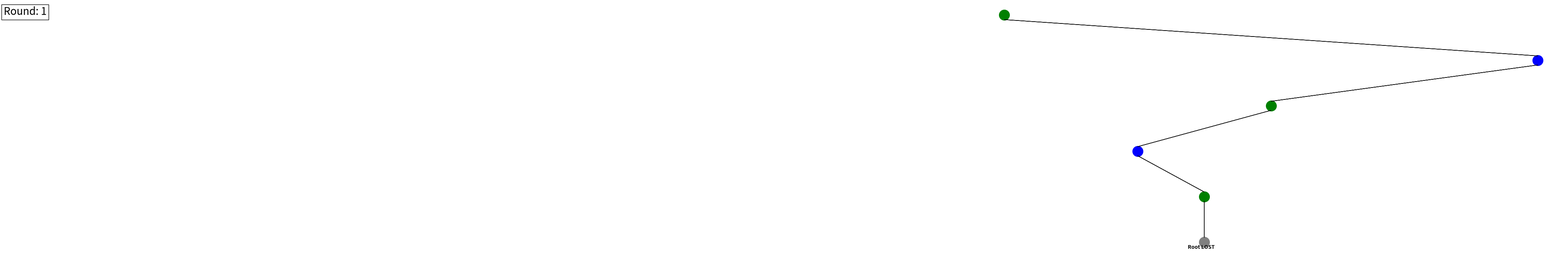

The script that saved this image: (Note: this script raises an exception after producing the figure.)
### Monte-Carlo Tree Search on Tree(n children) MDP
import random
import numpy as np
import argparse
import matplotlib.pyplot as plt
import matplotlib.animation as animation
from matplotlib.animation import PillowWriter

parser = argparse.ArgumentParser()
parser.add_argument("--n_children", type=int, default=2, help="number of children of every node")
parser.add_argument("--n_depth", type=int, default=5, help="depth of tree")
parser.add_argument("--gamma", type=float, default=0.1, help="decay rate of reward")
parser.add_argument("--budget", type=int, default=30, help="max iterations of Monte-Carlo process")
parser.add_argument("--epsilon", type=float, default=0.3, help="epsilon-greedy policy")

args = parser.parse_args()
n_children = args.n_children
n_depth = args.n_depth
gamma = args.gamma
budget = args.budget
eps = args.epsilon

MIN = 0
MAX = 1
PAYOFF = 2

ims = []
frame = []
fig = plt.figure(figsize=(16, 7))

random.seed(1)


class Node():
    def __init__(self, type, depth, x, y, parent, payoff, state):
        self.type = type  # MAX or CHANCE
        self.state = state
        self.depth = depth
        self.children = []
        self.parent = parent
        self.n_visit = 0
        self.u = 0
        self.q = 0
        self.cur_child_idx = 0
        self.payoff = payoff

        ## for visualization
        self.x = x
        self.y = y
        self.plt_v_text = None

        interval = 10 * n_children ** (n_depth - self.depth)
        self.pos_list = [-(n_children - 1) * interval / 2]
        for _ in range(n_children - 1):
            self.pos_list += [self.pos_list[-1] + interval]


class MCTS():
    def __init__(self, tree_depth, c):
        self.tree_depth = tree_depth
        self.root = Node(MAX, 0, 0, 0, None, None, 0)
        self.draw_tree(self.root)
        self.payoff = [random.choice([-1,1]) for _ in range(n_children**(n_depth-2))]
        self.c = c

    def draw_tree(self, node):
        plt1 = None
        plt3 = None
        if node.type == MAX:
            color = 'g'
        elif node.type == MIN:
            color = 'b'
        else:
            color = 'grey'
            message = 'Root WON' if node.payoff == 1 else 'Root LOST'
            plt1 = plt.annotate(message, xy=(node.x, node.y), xytext=(node.x - 5, node.y - 1.5), weight='heavy')
            frame.append(plt1)

        plt2 = plt.scatter(node.x, node.y, c = color, marker='o', s=400)
        frame.append(plt2)

        if node.parent:
            plt3 = plt.arrow(node.parent.x, node.parent.y-1, node.x-node.parent.x, node.y+2-node.parent.y)
            frame.append(plt3)

        return plt1, plt2, plt3

    def expand(self, node):
        payoff = None
        child = Node(1-node.type, node.depth+1, node.x + node.pos_list[node.cur_child_idx-1], node.y - 10, node, payoff, node.state*2+node.cur_child_idx)
        node.children.append(child)
        node.cur_child_idx += 1
        self.draw_tree(child)

        ims.append(frame.copy())
        return child

    def best_child(self, s):
        max = -np.inf
        best_child = None
        for child in s.children:
            value = child.q/child.n_visit + self.c*np.sqrt(2*np.log(s.n_visit)/child.n_visit)
            if value>max:
                max = value
                best_child = child
        return best_child

    def tree_policy(self, node):
        s = node
        if s.depth+1 == self.tree_depth:
            payoff = self.payoff[s.state-n_children**(n_depth-2)-1]
            child = Node(PAYOFF, s.depth + 1, s.x, s.y - 10, s, payoff, None)
            s.children.append(child)
            self.draw_tree(child)
            ims.append(frame.copy())

        while s.depth+1!=self.tree_depth:
            if len(s.children)!=n_children: # not fully expanded
                return self.expand(s)
            else:
                s = self.best_child(s)
        return s

    def default_policy(self, node):
        s = node
        temp_list= []
        while s.depth != self.tree_depth:

            if s.depth+1 == self.tree_depth:
                payoff = self.payoff[s.state-n_children**(n_depth-2)-1]
                child = Node(PAYOFF, s.depth + 1, s.x, s.y - 10, s, payoff, None)
            else:
                payoff = None
                s.cur_child_idx = random.randint(0, n_children - 1)
                child = Node(1-s.type, s.depth+1, s.x + s.pos_list[s.cur_child_idx], s.y - 10, s, payoff, s.state*2+s.cur_child_idx)
            s = child

            plt1, plt2, plt3 = self.draw_tree(child)
            ims.append(frame.copy())
            temp_list.append(plt1)
            temp_list.append(plt2)
            temp_list.append(plt3)

        winner = MAX if s.payoff == 1 else MIN


        for item in temp_list:
            if item:
                frame.remove(item)
        ims.append(frame.copy())

        return winner

    def backup(self, node, winner):
        s = node
        while s:
            s.n_visit += 1
            s.q += 1 if s.type==winner else 0

            if s.plt_v_text in frame:  ## if previously plotted, remove them
                frame.remove(s.plt_v_text)
            s.plt_v_text = plt.text(s.x - 5, s.y, "win:%d/visit:%d" % (s.q, s.n_visit), c='r',
                                       fontsize=12, horizontalalignment='right', clip_box=dict(ec='w'))
            frame.append(s.plt_v_text)
            ims.append(frame.copy())
            frame.remove(s.plt_v_text)
            s.plt_v_text = plt.text(s.x - 5, s.y, "win:%d/visit:%d" % (s.q, s.n_visit), c='black',
                                    fontsize=12, horizontalalignment='right', clip_box=dict(ec='w'))
            frame.append(s.plt_v_text)
            ims.append(frame.copy())

            s = s.parent

    def tree_search(self, budget):
        round = 0
        while round < budget:
            print('round', round + 1)
            plt1 = plt.text(-300, 0, "Round: %d" % (round + 1), fontsize=20,
                            bbox={'fc': 'w', 'ec': 'k'})
            frame.append(plt1)
            ### MCTS ###
            s = self.tree_policy(self.root)
            winner = self.default_policy(s)
            self.backup(s, winner)
            ############
            ims.append(frame.copy())
            round += 1

        max = 0
        best_action = None
        for action in self.root.children:
            if action.q/action.n_visit > max:
                best_action = action
                max = action.q/action.n_visit
        return best_action

    def show_best(self, best_action):
        node = self.root
        plt1 = plt.scatter(node.x, node.y, c='r', marker='o', s=400)
        frame.append(plt1)
        plt2 = plt.arrow(node.x, node.y - 1, best_action.x - node.x, best_action.y + 2 - node.y, ec='r',
                         fc='r', width=0.1)
        frame.append(plt2)
        ims.append(frame.copy())


def main():
    plt.axis('off')
    plt.tight_layout()

    mcts = MCTS(n_depth, 5)
    ims.append(frame.copy())

    best_action = mcts.tree_search(budget)
    mcts.show_best(best_action)

    ani = animation.ArtistAnimation(fig, ims, interval=1)
    writer = PillowWriter(fps=2)
    ani.save("./gif/MCTS.gif", writer=writer)


if __name__ == "__main__":
    main()
